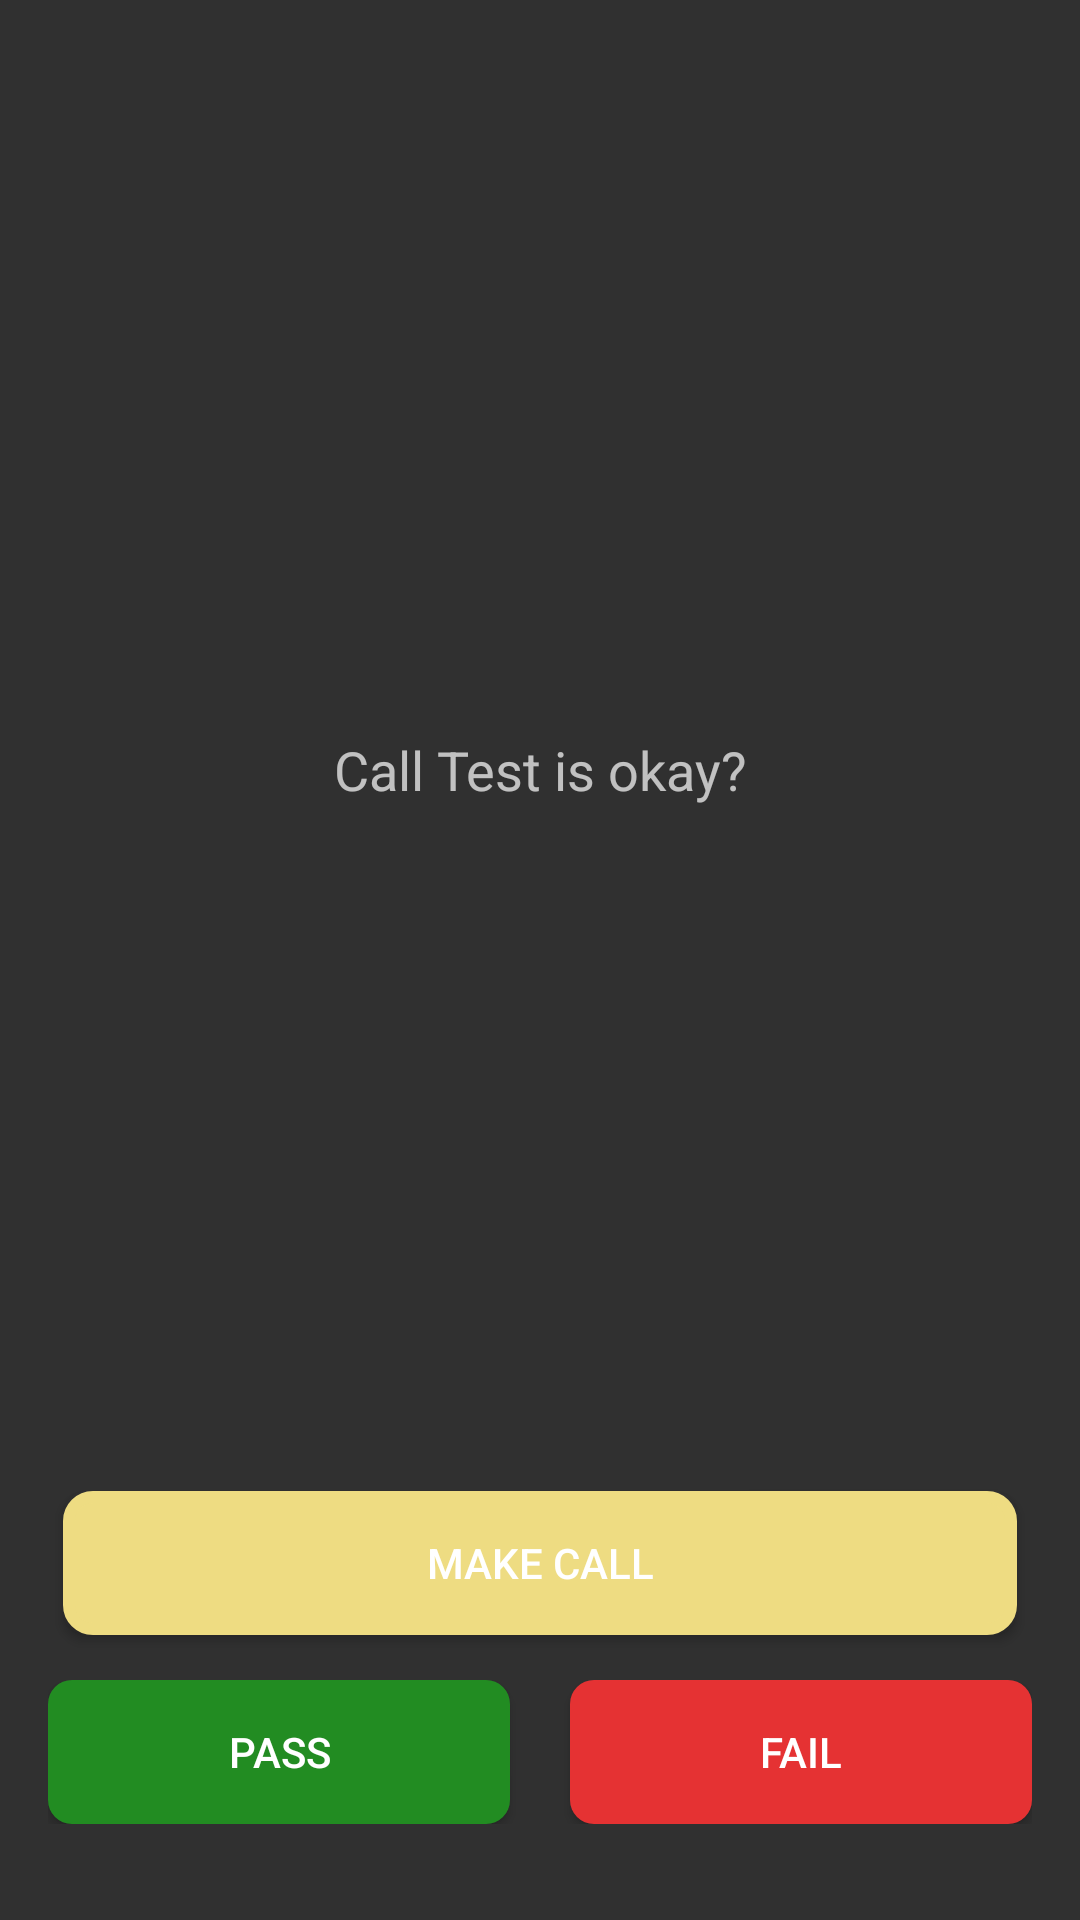

Reconstruct the res/layout file that produces this screen, plus the resources it refers to.
<!-- AndroidManifest.xml: application theme Theme.MMITest -->
<!-- res/layout/activity_call_test.xml -->
<?xml version="1.0" encoding="utf-8"?>
<androidx.constraintlayout.widget.ConstraintLayout xmlns:android="http://schemas.android.com/apk/res/android"
    xmlns:app="http://schemas.android.com/apk/res-auto"
    xmlns:tools="http://schemas.android.com/tools"
    android:layout_width="match_parent"
    android:layout_height="match_parent"
    android:padding="16dp">


    <Button
        android:id="@+id/call_button"
        android:layout_width="0dp"
        android:layout_height="wrap_content"
        android:text="Make Call"
        android:backgroundTint="#EEDC82"
        android:background="@drawable/button_background"
        android:layout_marginLeft="5dp"
        android:layout_marginRight="5dp"
        app:layout_constraintBottom_toTopOf="@+id/buttonContainer"
        app:layout_constraintStart_toStartOf="parent"
        app:layout_constraintEnd_toEndOf="parent"
        android:layout_marginBottom="15dp"/>

    <LinearLayout
        android:id="@+id/buttonContainer"
        android:layout_width="0dp"
        android:layout_height="wrap_content"
        android:orientation="horizontal"
        app:layout_constraintBottom_toBottomOf="parent"
        app:layout_constraintStart_toStartOf="parent"
        app:layout_constraintEnd_toEndOf="parent"
        android:layout_marginBottom="16dp"
        android:gravity="center">

        <Button
            android:id="@+id/pass_button"
            android:layout_width="0dp"
            android:layout_height="wrap_content"
            android:layout_marginEnd="20dp"
            android:background="@drawable/button_bg_pass"
            android:layout_weight="1"
            android:text="Pass"/>

        <Button
            android:id="@+id/fail_button"
            android:layout_width="0dp"
            android:layout_height="wrap_content"
            android:background="@drawable/button_bg_fail"
            android:layout_weight="1"
            android:text="Fail"/>
    </LinearLayout>

    <TextView
        android:id="@+id/textView"
        android:layout_width="wrap_content"
        android:layout_height="wrap_content"
        android:text="Call Test is okay?"
        android:textSize="18sp"
        app:layout_constraintBottom_toTopOf="@+id/call_button"
        app:layout_constraintEnd_toEndOf="parent"
        app:layout_constraintStart_toStartOf="parent"
        app:layout_constraintTop_toTopOf="parent" />

</androidx.constraintlayout.widget.ConstraintLayout>
<!-- resources referenced by this layout -->
<resources>
  <!-- drawable button_background (drawable) -->
  <?xml version="1.0" encoding="utf-8"?>
  <ripple xmlns:android="http://schemas.android.com/apk/res/android"
      android:color="?android:attr/colorControlHighlight">
      <item android:id="@android:id/mask">
          <shape android:shape="rectangle">
              <solid android:color="#000000" />
              <corners android:radius="10dp" />
          </shape>
      </item>
      <item android:id="@android:id/background">
          <shape android:shape="rectangle">
              <solid android:color="#FFFFFF" /> 
              <stroke android:width="4dp" android:color="#FFFFFF" />
              <corners android:radius="8dp" />
          </shape>
      </item>
  </ripple>
  <!-- drawable button_bg_fail (drawable) -->
  <?xml version="1.0" encoding="utf-8"?>
  <ripple xmlns:android="http://schemas.android.com/apk/res/android"
      android:color="?android:attr/colorControlHighlight">
      <item android:id="@android:id/mask">
          <shape android:shape="rectangle">
  
              <corners android:radius="10dp" />
          </shape>
      </item>
      <item android:id="@android:id/background">
          <shape android:shape="rectangle">
              <solid android:color="#e53233" /> 
              <corners android:radius="8dp" />
          </shape>
      </item>
  </ripple>
  <!-- drawable button_bg_pass (drawable) -->
  <?xml version="1.0" encoding="utf-8"?>
  <ripple xmlns:android="http://schemas.android.com/apk/res/android"
      android:color="?android:attr/colorControlHighlight">
      <item android:id="@android:id/mask">
          <shape android:shape="rectangle">
              <solid android:color="#000000" />
              <corners android:radius="10dp" />
          </shape>
      </item>
      <item android:id="@android:id/background">
          <shape android:shape="rectangle">
              <solid android:color="#228c22" /> 
              <corners android:radius="8dp" />
          </shape>
      </item>
  </ripple>
  <style name="Theme.MMITest" parent="Theme.AppCompat.NoActionBar">
          
          <item name="colorPrimary">@color/purple_500</item>
          <item name="colorPrimaryVariant">@color/purple_700</item>
          <item name="colorOnPrimary">@color/white</item>
          
          <item name="colorSecondary">@color/teal_200</item>
          <item name="colorSecondaryVariant">@color/teal_700</item>
          <item name="colorOnSecondary">@color/black</item>
          
          <item name="android:statusBarColor">?attr/colorPrimaryVariant</item>
          
      </style>
  <!-- not gathered from this repository: default colours our renderer supplied (Android Studio template values) -->
  <color name="purple_500">#FF6200EE</color>
  <color name="purple_700">#FF3700B3</color>
  <color name="teal_200">#FF03DAC5</color>
  <color name="teal_700">#FF018786</color>
  <color name="black">#FF000000</color>
  <color name="white">#FFFFFFFF</color>
</resources>
